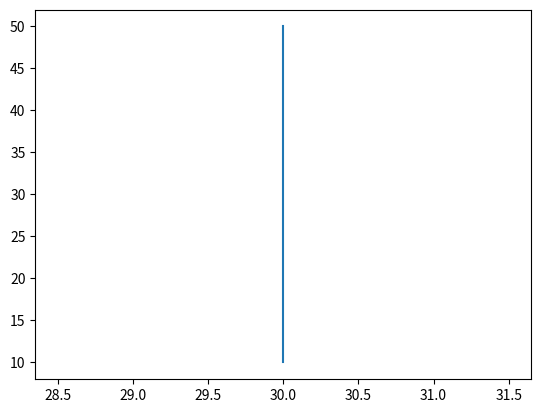

Here is the Python script that generated this plot:
import matplotlib.pyplot as plt
x = [10,20,30,40,50]
y = [30,30,30,30,30]
plt.plot(y,x)
plt.show()